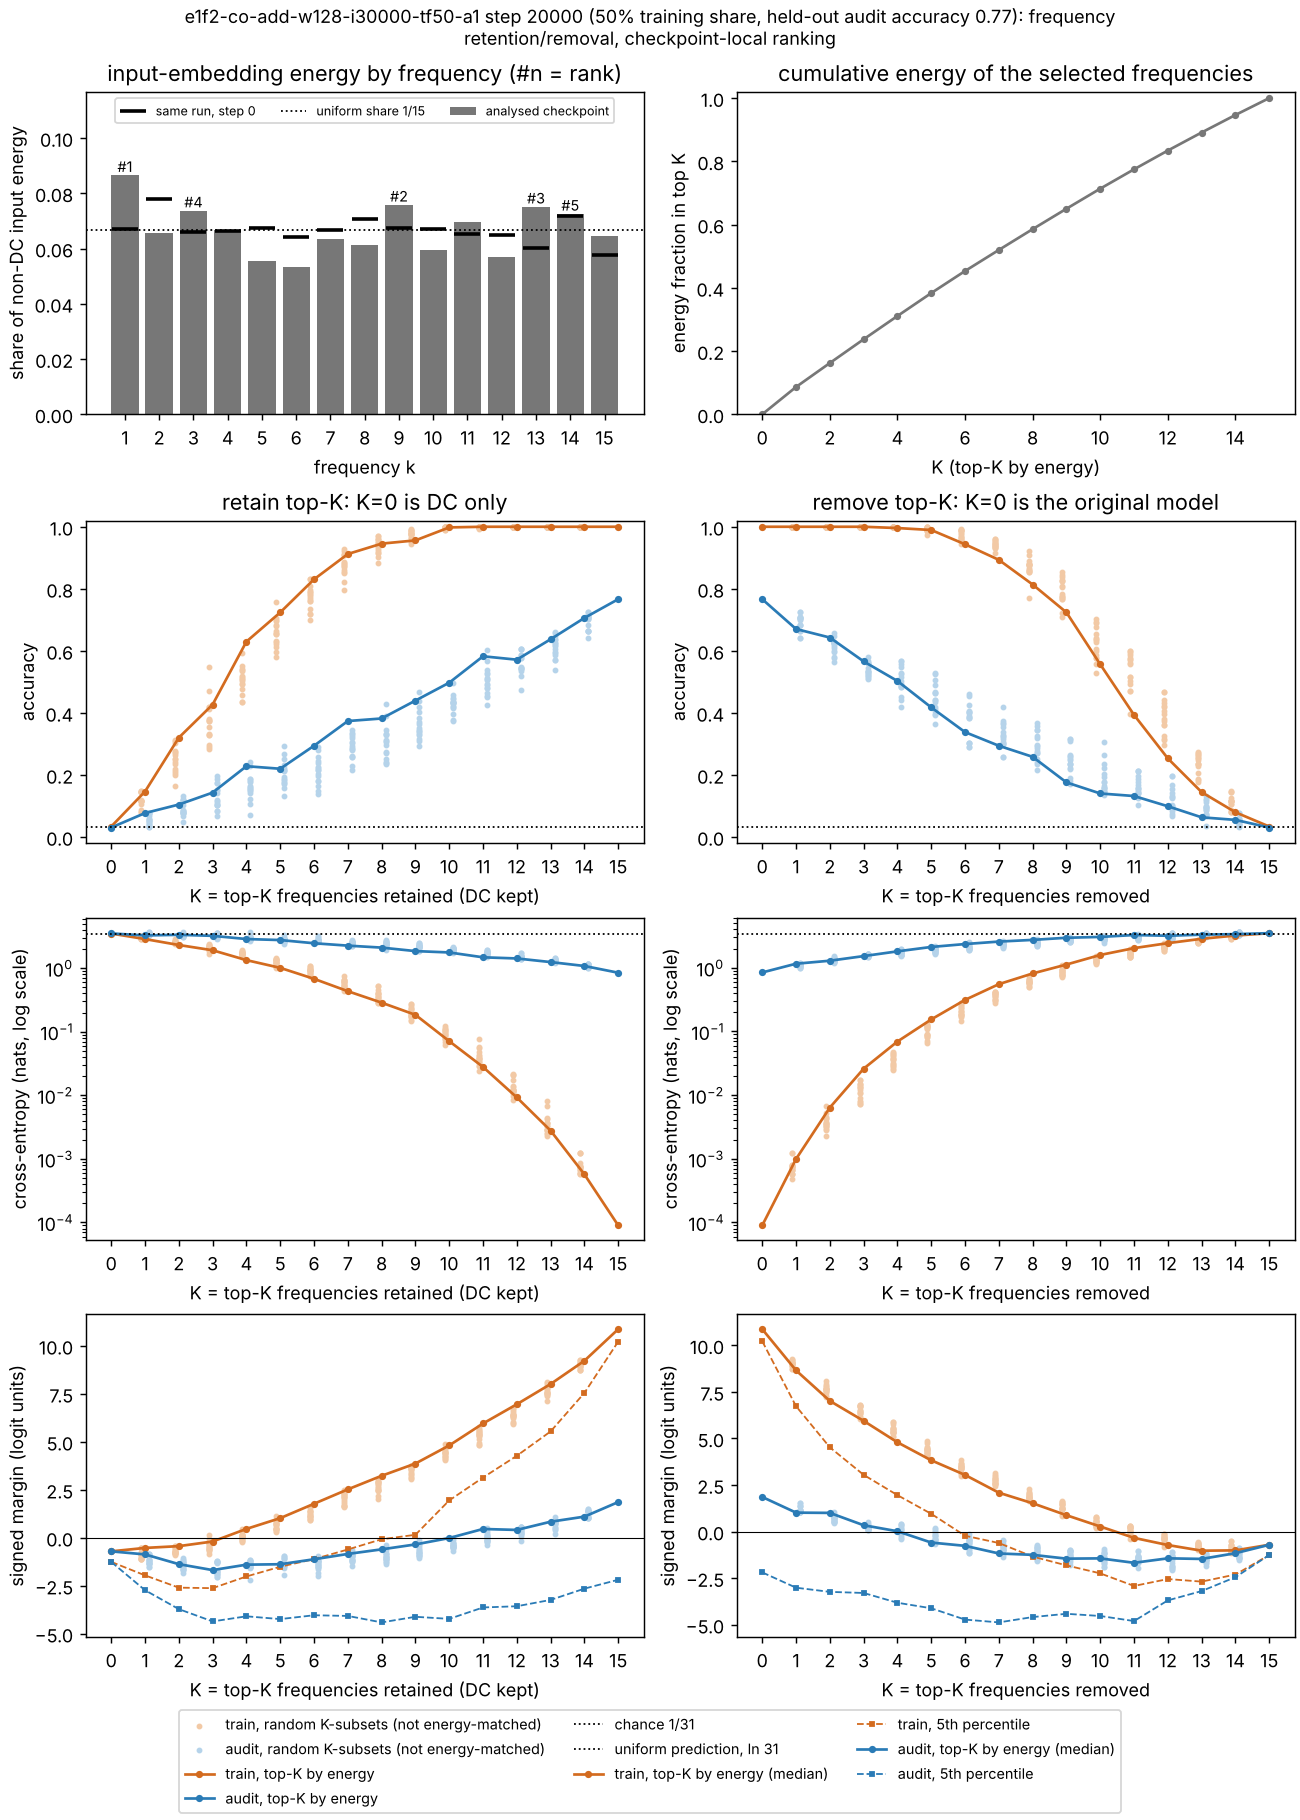

The file beside this chart, header and first rows:
mode, K, frequencies, energy_fraction, train_accuracy, train_cross_entropy, train_margin_min, train_margin_median, train_margin_p05, cal_accuracy, cal_cross_entropy, cal_margin_min, cal_margin_median, cal_margin_p05, audit_accuracy, audit_cross_entropy, audit_margin_min, audit_margin_median, audit_margin_p05
retain, 0, , 0.0, 0.03347, 3.489, -1.698, -0.7127, -1.262, 0.03361, 3.496, -1.698, -0.7127, -1.262, 0.03022, 3.5, -1.698, -0.7127, -1.262
retain, 1, 1, 0.08647, 0.1464, 2.856, -4, -0.5343, -1.964, 0.09244, 3.092, -3.887, -0.7005, -2.592, 0.07692, 3.258, -4.557, -0.8724, -2.737
retain, 2, 1 9, 0.1622, 0.3201, 2.303, -3.899, -0.4412, -2.605, 0.1429, 3.099, -4.568, -1.122, -3.644, 0.1044, 3.331, -5.978, -1.38, -3.723
retain, 3, 1 9 13, 0.2373, 0.4268, 1.904, -4.772, -0.2003, -2.63, 0.1681, 3.083, -5.704, -1.478, -4.743, 0.1429, 3.212, -6.262, -1.69, -4.364
retain, 4, 1 9 13 3, 0.3109, 0.6297, 1.333, -3.335, 0.4566, -2.022, 0.2185, 2.785, -5.499, -1.224, -4.077, 0.228, 2.859, -5.786, -1.407, -4.097
retain, 5, 1 9 13 3 14, 0.3834, 0.7238, 1.007, -4.241, 1.018, -1.514, 0.2773, 2.531, -5.741, -1.049, -3.937, 0.2198, 2.756, -6.628, -1.384, -4.243
retain, 6, 1 9 13 3 14 11, 0.4532, 0.8305, 0.6771, -4.254, 1.767, -1.117, 0.3697, 2.277, -6.583, -0.5789, -4.222, 0.294, 2.454, -5.299, -1.126, -4.042
retain, 7, 1 9 13 3 14 11 4, 0.5198, 0.9121, 0.4326, -2.759, 2.517, -0.6162, 0.3445, 2.241, -5.683, -0.5173, -4.208, 0.3736, 2.251, -6.886, -0.8475, -4.078
retain, 8, 1 9 13 3 14 11 4 2, 0.5856, 0.9456, 0.2857, -3.913, 3.225, -0.08234, 0.3782, 2.056, -6.606, -0.622, -3.658, 0.3819, 2.097, -6.364, -0.6089, -4.415
retain, 9, 1 9 13 3 14 11 4 2 15, 0.6501, 0.9561, 0.1839, -2.937, 3.863, 0.1506, 0.395, 1.909, -7.414, -0.4979, -4.235, 0.4396, 1.848, -6.296, -0.3525, -4.123
retain, 10, 1 9 13 3 14 11 4 2 15 7, 0.7136, 0.9979, 0.07088, -0.3842, 4.806, 1.941, 0.4706, 1.746, -6.934, -0.09913, -3.715, 0.4973, 1.759, -6.843, -0.01926, -4.231
retain, 11, 1 9 13 3 14 11 4 2 15 7 8, 0.7748, 1.0, 0.02787, 0.1778, 5.95, 3.132, 0.5798, 1.53, -6.638, 0.4813, -3.714, 0.5824, 1.476, -6.68, 0.4528, -3.637
retain, 12, 1 9 13 3 14 11 4 2 15 7 8 10, 0.8341, 1.0, 0.009249, 2.042, 6.952, 4.267, 0.6723, 1.352, -8.188, 0.7554, -3.282, 0.5714, 1.415, -8.903, 0.4033, -3.573
retain, 13, 1 9 13 3 14 11 4 2 15 7 8 10 12, 0.8912, 1.0, 0.002777, 3.335, 8.006, 5.537, 0.7647, 1.125, -8.656, 1.329, -3.053, 0.6374, 1.242, -7.562, 0.8309, -3.243
retain, 14, 1 9 13 3 14 11 4 2 15 7 8 10 12 5, 0.9466, 1.0, 0.0005703, 5.95, 9.219, 7.544, 0.7647, 1.001, -8.518, 1.999, -3.675, 0.706, 1.078, -8.526, 1.096, -2.655
retain, 15, 1 9 13 3 14 11 4 2 15 7 8 10 12 5 6, 1, 1.0, 8.99036073162344e-05, 9.802, 10.87, 10.22, 0.8655, 0.8039, -7.276, 2.588, -3.511, 0.7665, 0.8448, -8.101, 1.856, -2.193
remove, 0, , 0.0, 1.0, 8.99036073162344e-05, 9.802, 10.87, 10.22, 0.8655, 0.8039, -7.276, 2.588, -3.511, 0.7665, 0.8448, -8.101, 1.856, -2.193
remove, 1, 1, 0.08647, 1.0, 0.0009928, 4.975, 8.651, 6.728, 0.6723, 1.254, -8.032, 1.566, -4.521, 0.6703, 1.159, -8.282, 1.014, -3.016
remove, 2, 1 9, 0.1622, 1.0, 0.006375, 1.658, 7.012, 4.521, 0.6134, 1.406, -6.948, 1.014, -4.551, 0.6429, 1.292, -7.908, 1, -3.24
remove, 3, 1 9 13, 0.2373, 1.0, 0.02604, 0.3506, 5.941, 3.043, 0.5798, 1.614, -7.645, 0.631, -4.979, 0.5659, 1.526, -8.883, 0.3382, -3.299
remove, 4, 1 9 13 3, 0.3109, 0.9958, 0.0695, -0.574, 4.789, 1.953, 0.4958, 1.826, -9.495, -0.03893, -4.112, 0.5027, 1.812, -8.812, 0.0144, -3.824
remove, 5, 1 9 13 3 14, 0.3834, 0.9895, 0.1546, -0.6298, 3.824, 0.9501, 0.4202, 2.067, -9.937, -0.4284, -4.359, 0.4176, 2.125, -8.826, -0.5924, -4.12
remove, 6, 1 9 13 3 14 11, 0.4532, 0.9435, 0.3132, -2.009, 3.038, -0.2261, 0.3277, 2.321, -9.672, -0.8277, -4.557, 0.3379, 2.36, -9.443, -0.7686, -4.728
remove, 7, 1 9 13 3 14 11 4, 0.5198, 0.8933, 0.5533, -3.061, 2.084, -0.6164, 0.3193, 2.313, -7.638, -0.7769, -4.175, 0.294, 2.58, -8.393, -1.178, -4.879
remove, 8, 1 9 13 3 14 11 4 2, 0.5856, 0.8138, 0.8147, -2.99, 1.517, -1.345, 0.2773, 2.522, -6.767, -1.163, -4.374, 0.2582, 2.743, -9.015, -1.252, -4.593
remove, 9, 1 9 13 3 14 11 4 2 15, 0.6501, 0.7238, 1.125, -3.719, 0.876, -1.817, 0.2605, 2.681, -7.624, -1.05, -4.327, 0.1758, 2.963, -7.075, -1.457, -4.417
remove, 10, 1 9 13 3 14 11 4 2 15 7, 0.7136, 0.5565, 1.591, -4.409, 0.2695, -2.246, 0.1429, 2.814, -4.866, -1.218, -3.605, 0.1401, 3.055, -6.957, -1.442, -4.535
remove, 11, 1 9 13 3 14 11 4 2 15 7 8, 0.7748, 0.3933, 2.036, -4.858, -0.341, -2.923, 0.09244, 3.017, -4.247, -1.59, -3.616, 0.1319, 3.27, -8.168, -1.68, -4.807
remove, 12, 1 9 13 3 14 11 4 2 15 7 8 10, 0.8341, 0.2531, 2.438, -4.726, -0.7259, -2.552, 0.1092, 3.057, -4.358, -1.281, -3.004, 0.0989, 3.187, -4.878, -1.44, -3.697
remove, 13, 1 9 13 3 14 11 4 2 15 7 8 10 12, 0.8912, 0.1444, 2.854, -3.878, -1.029, -2.689, 0.03361, 3.286, -3.537, -1.427, -2.993, 0.06319, 3.313, -4.432, -1.471, -3.196
remove, 14, 1 9 13 3 14 11 4 2 15 7 8 10 12 5, 0.9466, 0.0795, 3.212, -3.123, -1.012, -2.309, 0.03361, 3.426, -2.722, -1.204, -2.331, 0.05495, 3.378, -3.146, -1.164, -2.451
remove, 15, 1 9 13 3 14 11 4 2 15 7 8 10 12 5 6, 1, 0.03347, 3.489, -1.698, -0.7127, -1.262, 0.03361, 3.496, -1.698, -0.7127, -1.262, 0.03022, 3.5, -1.698, -0.7127, -1.262
